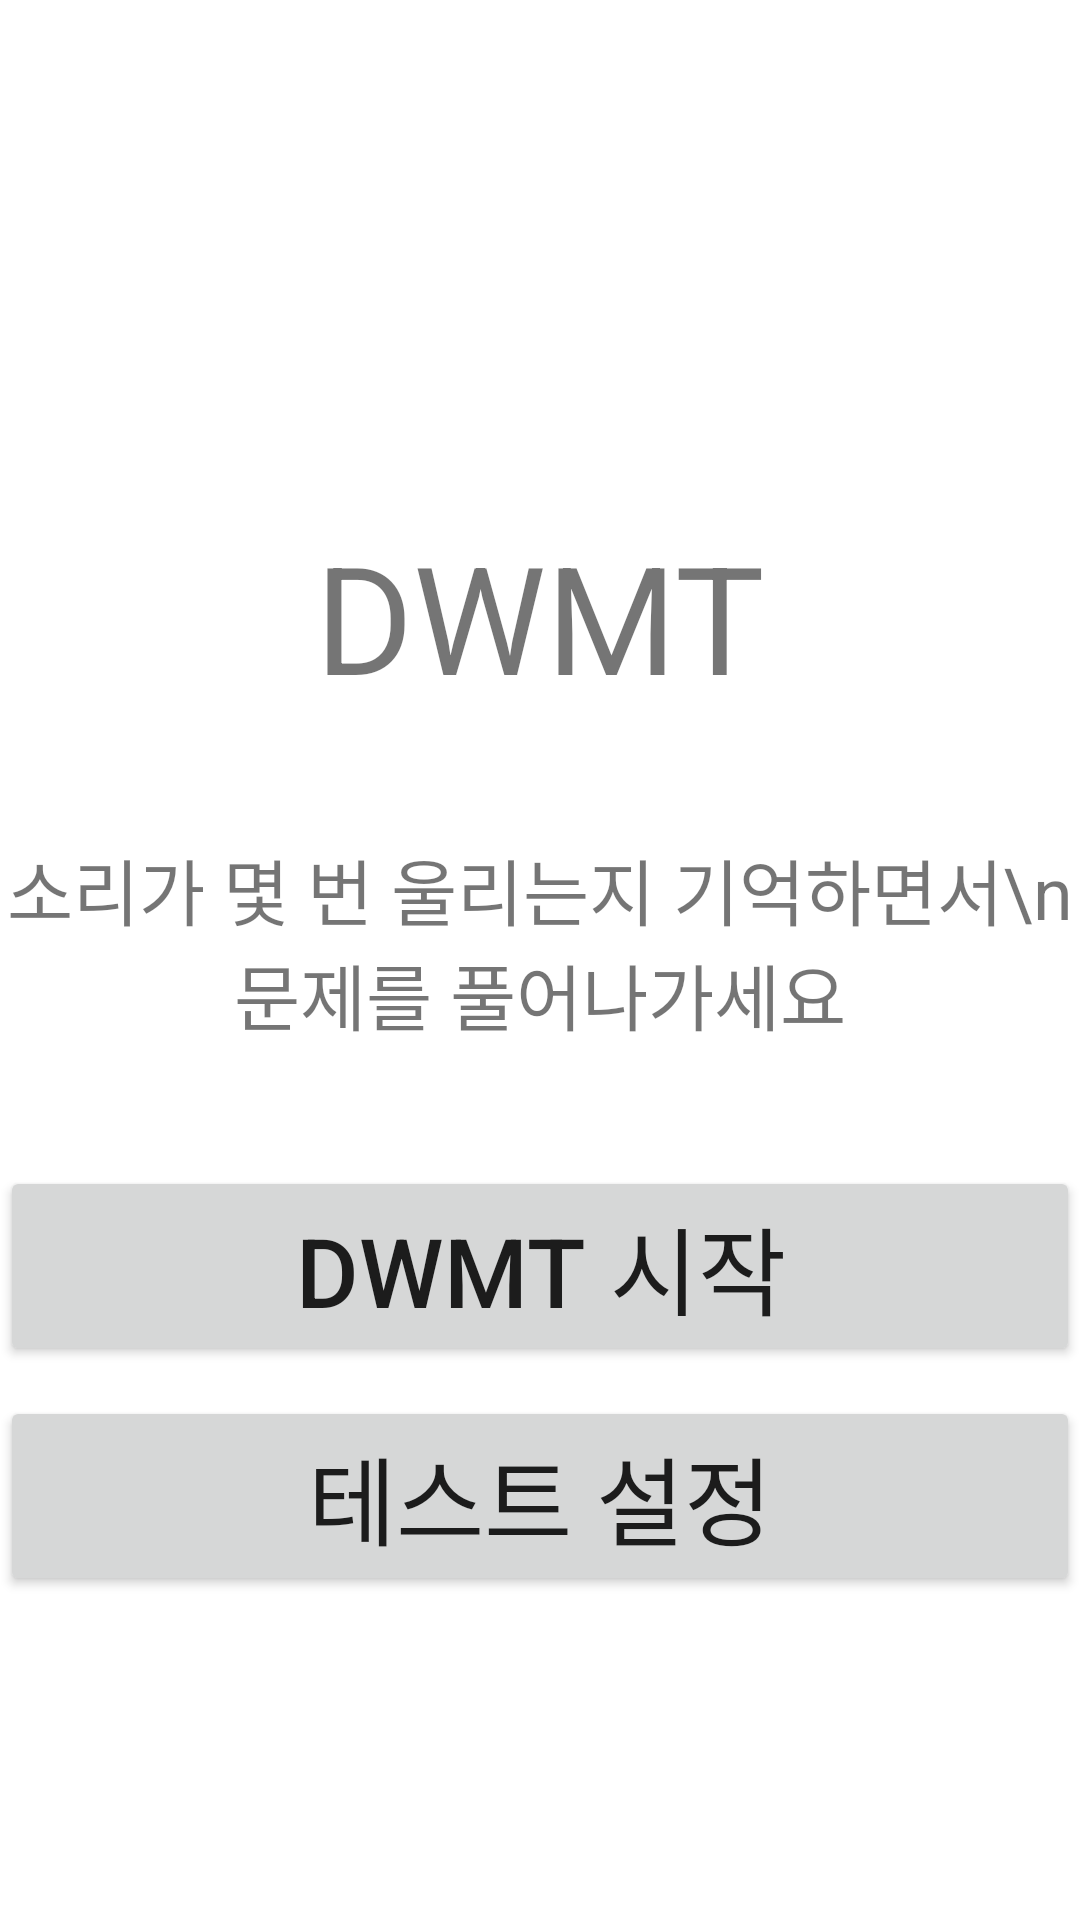

Reconstruct the res/layout file that produces this screen, plus the resources it refers to.
<!-- AndroidManifest.xml: application theme Theme.DWMT -->
<!-- res/layout/activity_main.xml -->
<?xml version="1.0" encoding="utf-8"?>
<androidx.constraintlayout.widget.ConstraintLayout xmlns:android="http://schemas.android.com/apk/res/android"
    xmlns:app="http://schemas.android.com/apk/res-auto"
    xmlns:tools="http://schemas.android.com/tools"
    android:layout_width="match_parent"
    android:layout_height="match_parent"
    tools:context=".MainActivity">

    <TextView
        android:id="@+id/title"
        android:layout_width="wrap_content"
        android:layout_height="wrap_content"
        android:text="DWMT"
        android:textSize="50sp"
        app:layout_constraintBottom_toBottomOf="parent"
        app:layout_constraintLeft_toLeftOf="parent"
        app:layout_constraintRight_toRightOf="parent"
        app:layout_constraintTop_toTopOf="parent"
        app:layout_constraintVertical_bias="0.3" />

    <TextView
        android:id="@+id/introduce"
        android:layout_width="match_parent"
        android:layout_height="wrap_content"
        android:layout_marginTop="40dp"
        android:text="소리가 몇 번 울리는지 기억하면서\n문제를 풀어나가세요"
        android:textSize="24sp"
        app:layout_constraintStart_toStartOf="parent"
        app:layout_constraintTop_toBottomOf="@+id/title"
        android:textAlignment="center"/>

    <Button
        android:id="@+id/startdwmt"
        android:layout_width="match_parent"
        android:layout_height="wrap_content"
        android:layout_marginTop="40dp"
        android:onClick="onClickStartTest"
        android:text="DWMT 시작"
        android:textSize="32sp"
        android:visibility="visible"
        app:layout_constraintBottom_toTopOf="@+id/settingdwmt"
        app:layout_constraintStart_toStartOf="parent"
        app:layout_constraintTop_toBottomOf="@+id/introduce"
        app:layout_constraintVertical_bias="0" />

    <Button
        android:id="@+id/settingdwmt"
        android:layout_width="match_parent"
        android:layout_height="wrap_content"
        android:layout_marginTop="10dp"
        android:onClick="onClickSetting"
        android:text="테스트 설정"
        android:textSize="32sp"
        android:visibility="visible"
        app:layout_constraintStart_toStartOf="parent"
        app:layout_constraintTop_toBottomOf="@+id/startdwmt" />

</androidx.constraintlayout.widget.ConstraintLayout>
<!-- resources referenced by this layout -->
<resources>
  <style name="Theme.DWMT" parent="Theme.MaterialComponents.DayNight.DarkActionBar">
          
          <item name="colorPrimary">@color/purple_500</item>
          <item name="colorPrimaryVariant">@color/purple_700</item>
          <item name="colorOnPrimary">@color/white</item>
          
          <item name="colorSecondary">@color/teal_200</item>
          <item name="colorSecondaryVariant">@color/teal_700</item>
          <item name="colorOnSecondary">@color/black</item>
          
          <item name="android:statusBarColor" tools:targetApi="l">?attr/colorPrimaryVariant</item>
          
      </style>
  <!-- not gathered from this repository: default colours our renderer supplied (Android Studio template values) -->
  <color name="purple_500">#FF6200EE</color>
  <color name="purple_700">#FF3700B3</color>
  <color name="teal_200">#FF03DAC5</color>
  <color name="teal_700">#FF018786</color>
  <color name="black">#FF000000</color>
  <color name="white">#FFFFFFFF</color>
</resources>
